Run: headless pygame with SDL's dummy video driver; simulated clock (each Clock.tick advances the game by its frame time, no real sleeping); random seed 0; keys injected as events and as key.get_pressed() state; no mouse input.
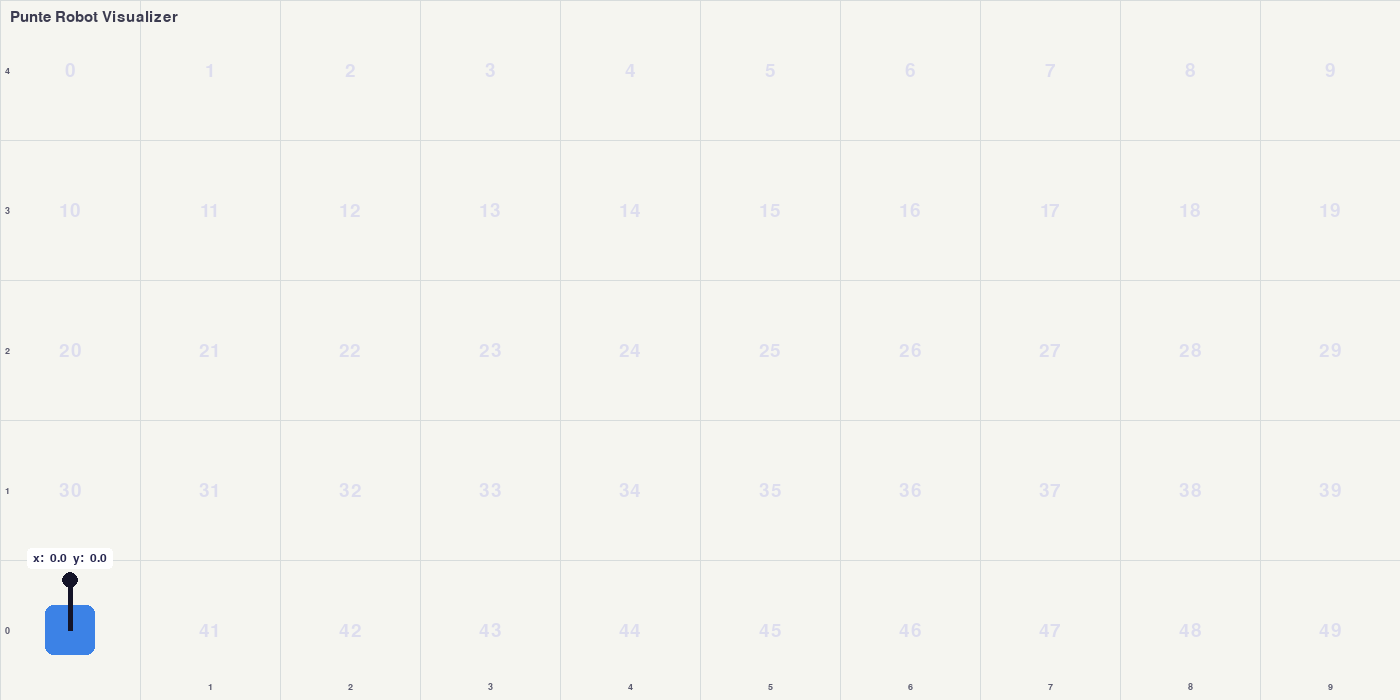
Frame 1 of 4 · flips 1–60 · no input
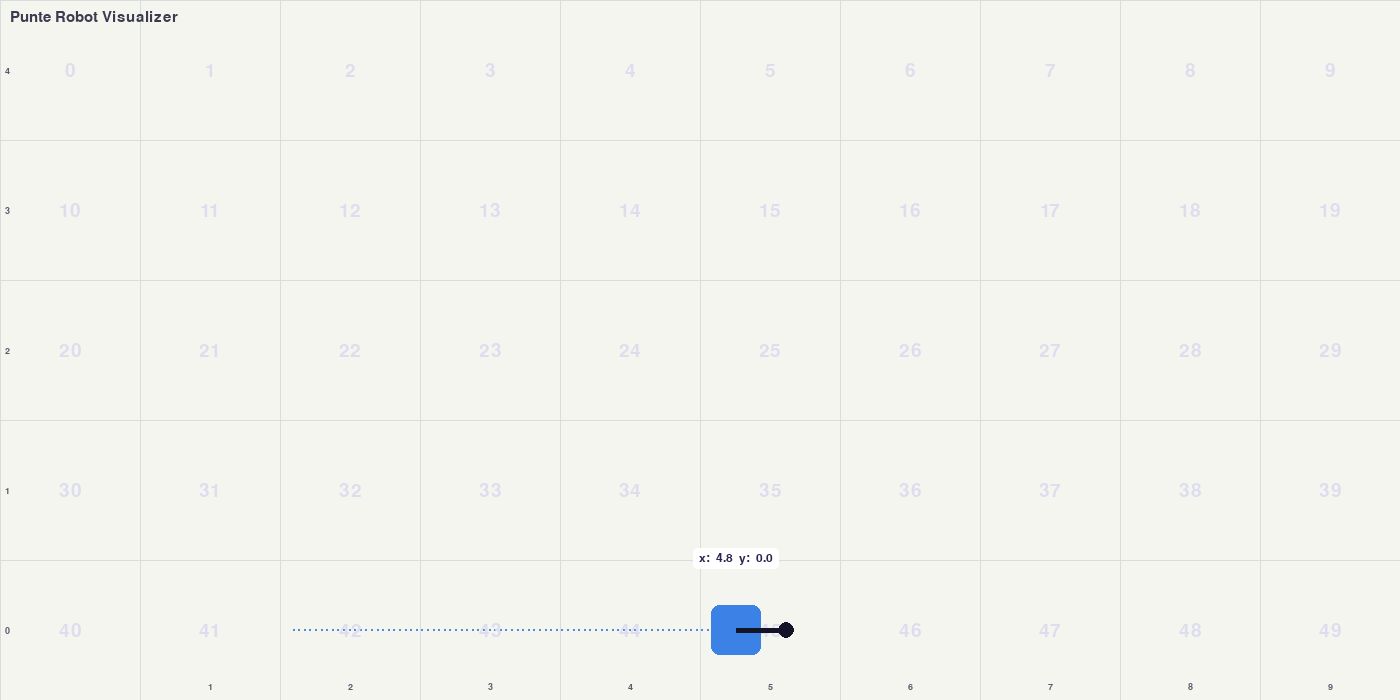
Frame 2 of 4 · flips 61–180 · tapped SPACE, RETURN · held RIGHT (→), D
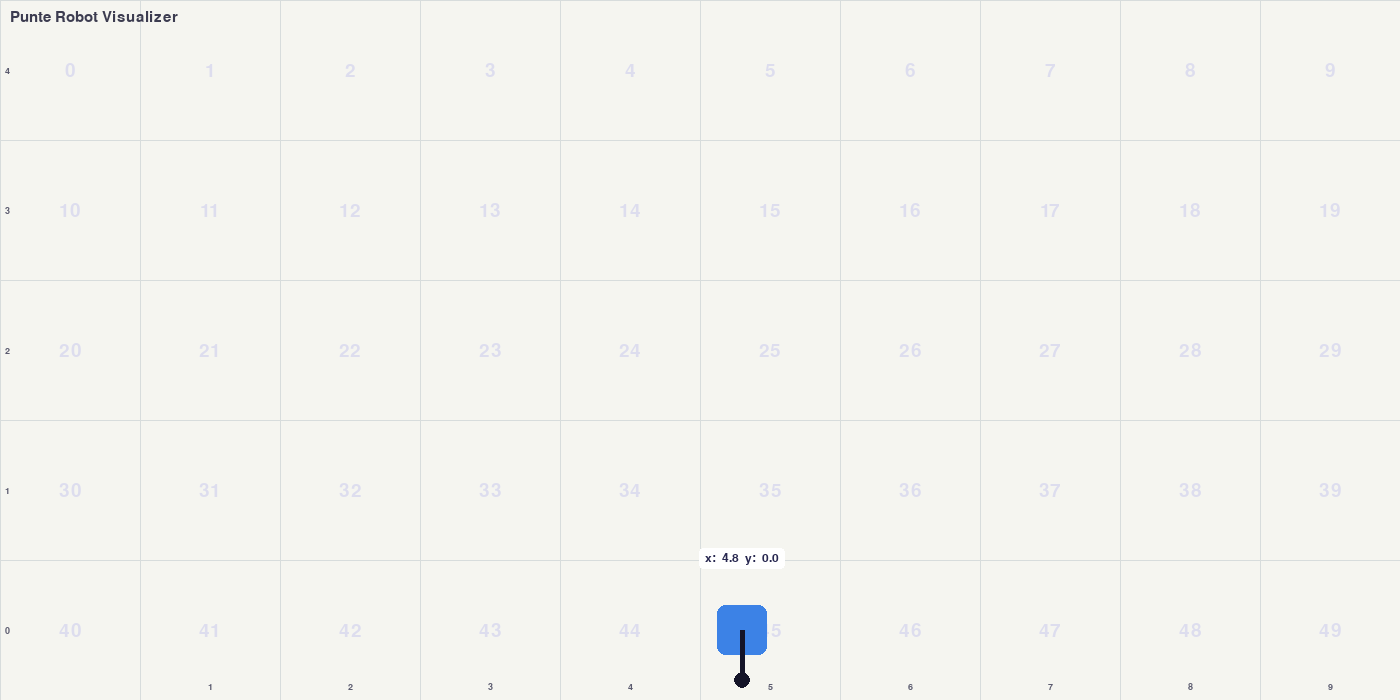
Frame 3 of 4 · flips 181–300 · held DOWN (↓), S
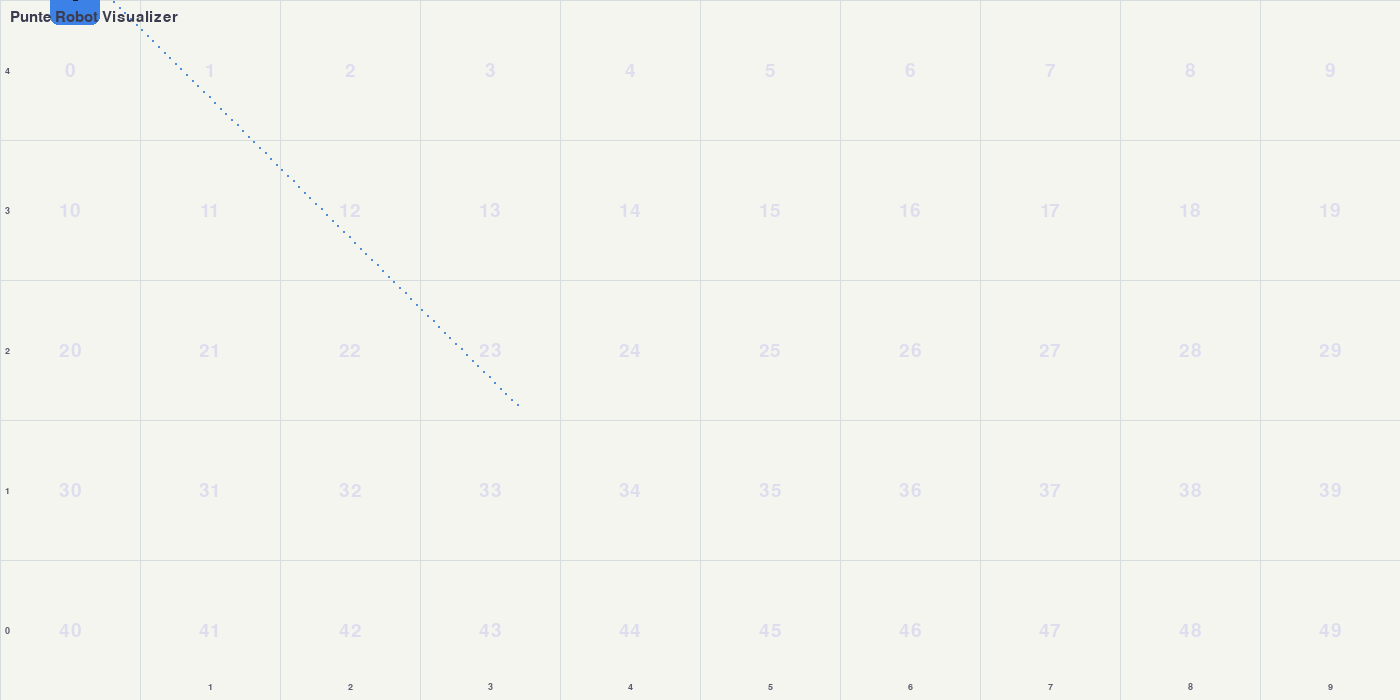
Frame 4 of 4 · flips 301–420 · held LEFT (←), A, UP (↑), W

The pygame program that drew these frames:

import pygame
import math
from collections import deque

pygame.init()

# Create the window
WIDTH = 1400
HEIGHT = 700
screen = pygame.display.set_mode((WIDTH, HEIGHT))
pygame.display.set_caption("Odometry Visualizer - Step 1")

# to control the loop speed
clock = pygame.time.Clock()

# colors
BG_COLOR = (245, 245, 240)  # warm gray
GRID_COLOR = (215, 220, 220)    # light gray
TEXT_COLOR = (60, 60, 80)
ROBOT_COLOR = (60, 130, 230)        # nice blue
ARROW_COLOR = (20, 20, 40)

# Robot in world coordinates (logical units)
robot_world_x = 0.0
robot_world_y = 0.0

# heading angle in degrees
heading_angle = 90.0          # 90° = up (in pygame angles: 0=right, 90=up, 180=left, 270=down)

# robot trail
trail = deque(maxlen=80)           # keep last 80 positions, then oldest disappears
trail_color = (80, 140, 220, 140)  # semi-transparent blue

# how many world units to move per frame when key is pressed
#move_speed = 0.08   # small steps for smooth movement
move_speed = 0.04     # slower / more precise

# show the coordinates of the robot
show_coords = True          # you can set to False later to hide

running = True

while running:
    # Checking if the user clicked the close button
    for event in pygame.event.get():
        if event.type == pygame.QUIT:
            running = False

    #----------------------
    # DRAWING
    #----------------------
    # Fill the screen with one color(black)
    screen.fill(BG_COLOR)

    # Draw a simple grid
    tile_size = 140     # each square is 140x140 pixels

    max_x = (WIDTH  // tile_size) - 0.5     # center of last column
    max_y = (HEIGHT // tile_size) - 0.5     # center of top row

    # vertical lines
    for x in range(0, WIDTH, tile_size):
        pygame.draw.line(screen, GRID_COLOR, (x,0),(x,HEIGHT),1)

    # Horizontal lines
    for y in range(0,HEIGHT,tile_size):
        pygame.draw.line(screen, GRID_COLOR, (0,y), (WIDTH,y),1)

    # keeping the robot with the boundary
    robot_world_x = max(0.0, min(max_x, robot_world_x))
    robot_world_y = max(0.0, min(max_y, robot_world_y))

    for i, (wx, wy) in enumerate(trail):
        px = int(wx * tile_size + tile_size // 2)
        py = int(HEIGHT - (wy * tile_size + tile_size // 2))
        alpha = int(60 + 140 * (i / len(trail)))      # fade out older points
        color = (*trail_color[:3], alpha)
        pygame.draw.circle(screen, color, (px, py), 1)

    # ---------------------
    #   TILE NUMBERS
    # ---------------------

    # ── Simple tile numbering: 0, 1, 2, 3, … in center ────────────────
    font_tile = pygame.font.SysFont("consolas", 28, bold=False)   # big font

    # how many tiles fit
    cols = (WIDTH  + tile_size - 1) // tile_size
    rows = (HEIGHT + tile_size - 1) // tile_size

    tile_counter = 0

    for row in range(rows):
        for col in range(cols):
            # center of this tile
            cx = col * tile_size + tile_size // 2
            cy = row * tile_size + tile_size // 2

            # number as string
            number_str = str(tile_counter)

            text = font_tile.render(number_str, True, (221, 221, 238))  # medium gray
            text_rect = text.get_rect(center=(cx, cy))

            screen.blit(text, text_rect)

            tile_counter += 1

    # ── Axis labels (like a graph / plot) ───────────────────────────────

    # Font for axis numbers
    font_axis = pygame.font.SysFont("consolas", 14)

    # ── X labels (bottom edge) ────────────────────────────────
    max_col = (WIDTH  // tile_size)
    for col in range(1, max_col):
        x_pos = col * tile_size + tile_size // 2
        label = str(col * tile_size)          # actual pixel value or just tile index?
        # Option 1: show tile count (0,1,2,3...)
        label = str(col)
        # Option 2: show real pixel distance from left
        # label = str(col * tile_size)

        text = font_axis.render(label, True, (90, 90, 110))
        text_rect = text.get_rect(midtop=(x_pos, HEIGHT - 18))  # just above bottom edge
        screen.blit(text, text_rect)

    # ── Y labels (left edge) ──────────────────────────────────
    max_row = (HEIGHT // tile_size)
    for row in range(max_row):
        screen_x = 10                               # near left
        screen_y = HEIGHT - (row * tile_size + tile_size // 2)
        text = font_axis.render(str(row), True, (90,90,110))
        screen.blit(text, text.get_rect(midright=(screen_x, screen_y)))
        

    #--------------------
    # Robot
    #--------------------
        # ── Robot position in screen pixels (converted from world coordinates) ──
    robot_screen_x = int(robot_world_x * tile_size + tile_size // 2)
    robot_screen_y = int(HEIGHT - (robot_world_y * tile_size + tile_size // 2))

    # Robot body size (in pixels)
    robot_width_px  = 50
    robot_length_px = 50

    # Rectangle top-left corner
    rect_x = robot_screen_x - robot_width_px // 2
    rect_y = robot_screen_y - robot_length_px // 2

    pygame.draw.rect(
        screen,
        ROBOT_COLOR,
        (rect_x, rect_y, robot_width_px, robot_length_px),
        border_radius=8
    )

    # ── Direction arrow – rotated
    arrow_length_px = 50

    # Vector pointing in heading direction
    dx = math.cos(math.radians(heading_angle)) * arrow_length_px
    dy = -math.sin(math.radians(heading_angle)) * arrow_length_px   # negative because y grows up

    arrow_start = (robot_screen_x, robot_screen_y)
    arrow_end   = (robot_screen_x + dx, robot_screen_y + dy)

    pygame.draw.line(screen, ARROW_COLOR, arrow_start, arrow_end, 5)
    pygame.draw.circle(screen, ARROW_COLOR, (int(arrow_end[0]), int(arrow_end[1])), 8)

    if show_coords:
        font_coords = pygame.font.SysFont("consolas", 18)
        coord_text = f"x:{robot_world_x:5.1f}  y:{robot_world_y:5.1f}"
        text_surf = font_coords.render(coord_text, True, (40, 40, 80))
        text_rect = text_surf.get_rect(midbottom=(robot_screen_x, robot_screen_y - 65))
        # small background rectangle so text is readable on grid
        bg_rect = text_rect.inflate(12, 8)
        pygame.draw.rect(screen, (255,255,255,180), bg_rect, border_radius=4)
        screen.blit(text_surf, text_rect)                                                                               

    # Title
    font = pygame.font.SysFont("arial", 22)
    text = font.render("Punte Robot Visualizer",True,TEXT_COLOR)
    screen.blit(text,(10,10))

    # ── Keyboard input ───────────────────────────────────────────────
    keys = pygame.key.get_pressed()

    if keys[pygame.K_LEFT]:
        robot_world_x -= move_speed
        heading_angle = 180
    if keys[pygame.K_RIGHT]:
        robot_world_x += move_speed
        heading_angle = 0
    if keys[pygame.K_UP]:
        robot_world_y += move_speed
        heading_angle = 90
    if keys[pygame.K_DOWN]:
        robot_world_y -= move_speed
        heading_angle = 270

    trail.append((robot_world_x, robot_world_y))

    # Showing what we drew
    pygame.display.flip()

    # Try to run @ ~60fps
    clock.tick(60)

# clean exit
pygame.quit()
